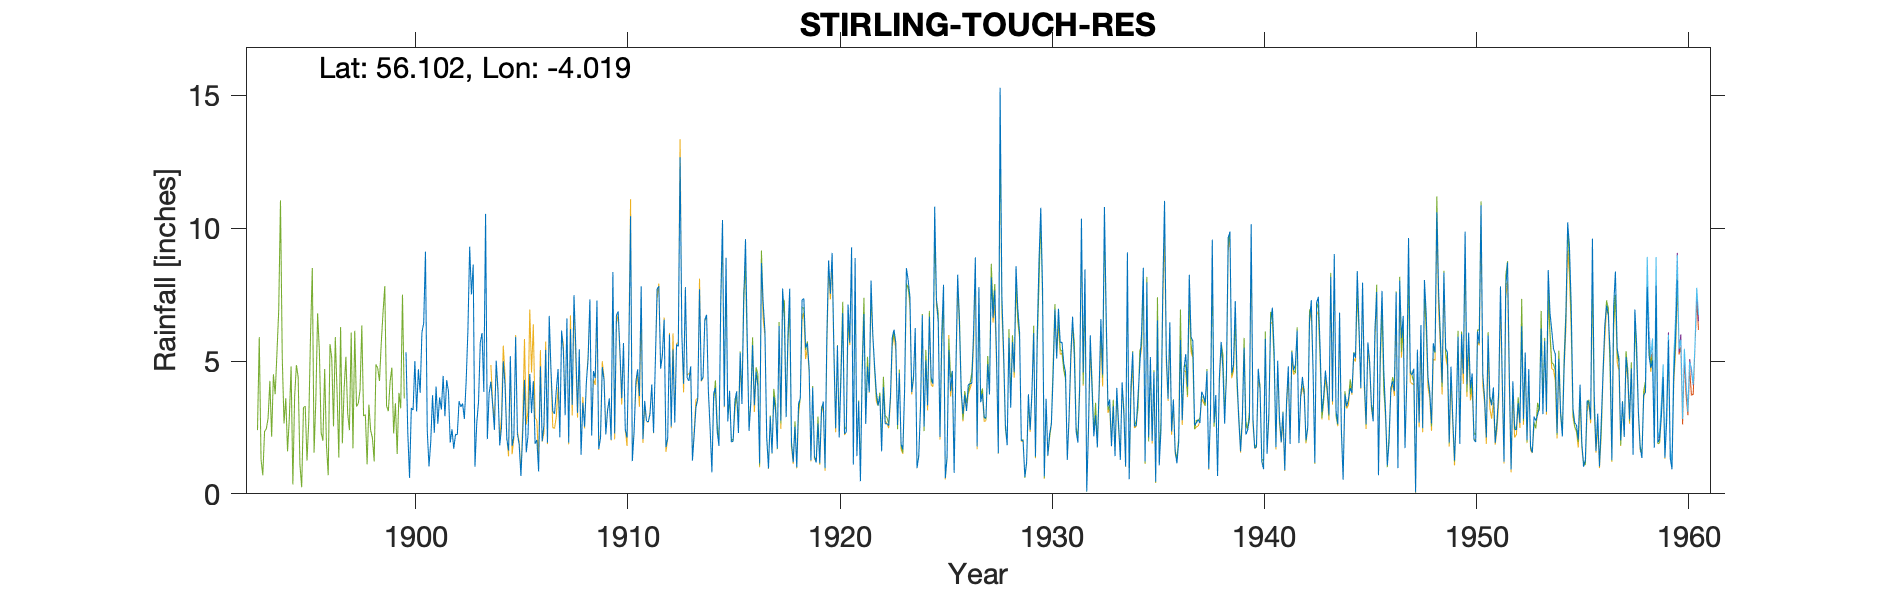

The data file committed next to this chart (first rows):
STIRLING ( TOUCH RESERVOIR ) NO 1, , , , , , , , , , , , , , , , , , , , , , , 
Grid ref, NS745917, Long, -4.019, Lat, 56.1, Elevation, 435, ft, , , , , , , , , , , , , , , 
Station no, 5357, , , , , , , , , , , , , , , , , , , , , , 
, 1900, 1901, 1902, 1903, 1904, 1905, 1906, 1907, 1908, 1909, 1910, 1911, 1912, 1913, 1914, 1915, 1916, 1917, 1918, 1919, 1920, 1921, 1922
January, 5.33, 2.4, 3.86, 9.3, 4.22, 1.8, 4.24, 3.01, 5.54, 7.28, 6.87, 3.68, 4.71, 5.98, 4.4, 3.29, 9.59, 2.1, 5.99, 4.73, 7.53, 9.28, 5.99
February, 2.31, 1.03, 1.93, 7.51, 3.34, 2.18, 1.89, 3.9, 3.05, 1.69, 5.36, 7.81, 5.22, 4.14, 6.55, 8.89, 5.8, 0.96, 7.72, 1.26, 9.07, 1.1, 4.83
March, 0.6, 1.98, 2.43, 8.63, 2.41, 5.91, 2.03, 4.7, 5.44, 2.1, 3.6, 2.06, 6.56, 7.78, 6.74, 2.73, 2.37, 2.9, 1.96, 4, 5.33, 8.88, 3.82
April, 3.23, 3.71, 1.7, 1.02, 5.01, 2.26, 0.84, 2.13, 1.47, 4.77, 5.68, 3.5, 1.76, 4.36, 3.89, 3.88, 3.42, 1.53, 1.19, 1.41, 2.47, 1.42, 3.33
May, 3.15, 2.3, 2.24, 2.66, 3.94, 1.85, 4.8, 6.15, 3.43, 4.29, 2.43, 2.74, 2.09, 4.25, 2.45, 1.95, 5.6, 3.65, 2.53, 1.18, 5.58, 3.48, 3.68
June, 5, 4.04, 2.23, 3.45, 1.82, 0.67, 1.98, 5.37, 2.53, 2.24, 2.12, 2.7, 6, 4.8, 0.81, 1.98, 3.33, 3.15, 1, 2.65, 2.12, 0.48, 1.6
July, 3.1, 2.64, 3.49, 5.7, 2.51, 2.28, 2.59, 2.96, 4.21, 3.14, 5.26, 3, 2.53, 1.25, 3.77, 3.52, 4.6, 1.71, 3.38, 1.16, 4.36, 4.56, 4.02
August, 4.69, 3.63, 3.27, 6.05, 4.99, 4.29, 5.42, 6.6, 5.09, 3.59, 10.45, 4.12, 5.44, 2.25, 3.99, 3.86, 4.05, 6.32, 3.6, 3.16, 6.81, 6.77, 2.64
September, 3.8, 3.17, 3.4, 3.84, 4.11, 1.56, 1.93, 1.93, 7.32, 2.03, 1.23, 2.3, 2.68, 3.27, 2.35, 2.29, 1.15, 2.75, 7.31, 3.47, 2.26, 2.63, 2.64
October, 6.08, 4.44, 2.82, 10.54, 2.07, 2.19, 6.7, 6.2, 2.19, 8.35, 2.33, 4.93, 5.62, 3.56, 1.8, 5.3, 8.69, 7.73, 7.35, 0.98, 2.33, 4.79, 2.57
November, 6.42, 2.92, 4.21, 2.06, 1.63, 4.51, 4.63, 3.35, 4.62, 2.27, 4.23, 7.71, 5.55, 7.7, 7.28, 3.38, 7.2, 6.51, 5.5, 5.92, 7.13, 3.83, 3.68
December, 9.12, 4.28, 6.14, 3.79, 5.18, 3.04, 3.11, 7.48, 4.36, 6.72, 4.69, 7.82, 12.67, 4.26, 10.31, 7.26, 6.1, 2.89, 5.67, 8.79, 5.71, 8.03, 5.89
Total, 52.83, 36.54, 37.72, 64.55, 41.23, 32.54, 40.16, 53.78, 49.25, 48.47, 54.25, 52.37, 60.83, 53.6, 54.34, 48.33, 61.9, 42.2, 53.2, 38.71, 60.7, 55.25, 44.69
TYRain_1900-1909_28_pt1-page-120.csv, , , , , , , , , , , , , , , , , , , , , , , 
merged with, , , , , , , , , , , , , , , , , , , , , , , 
TYRain_1900-1909_28_pt1-page-121.csv, , , , , , , , , , , , , , , , , , , , , , , 
